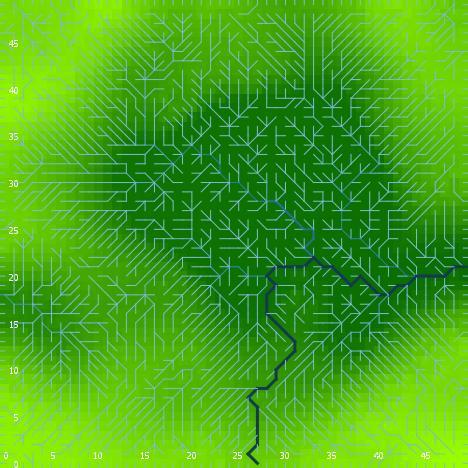

The data file committed next to this chart (first rows):
export-world data (NetLogo 6.0.4)
land_04_withSoilProperties.nlogo
05/10/2020 12:23:40:274 +0100
RANDOM STATE
0 0 -1727483681 137 -1.550543049654777 f…
GLOBALS
min-pxcor, max-pxcor, min-pycor, max-pycor, perspective, subject, nextIndex, directed-links, ticks, display-mode, elevationdistribution, elev_algorithm-style, elev_featureanglerange, elev_inversioniterations, elev_noise, elev_numdepressions, elev_numprotuberances, elev_numranges, elev_numrifts, elev_rangeaggregation, elev_rangeheight, elev_rangelength, elev_riftaggregation, elev_riftheight
0, 49, 0, 49, 0, nobody, 2600, "UNDIRECTED", -1, "terrain", [22.464228731064182 32.26430719676631 20…, "C#", 2.669, 0.4356, 1.612, 1, 5, 21, 85, 0.7218, 38.12, 2082, 0.01137, -16.76
TURTLES
who, color, heading, xcor, ycor, shape, label, label-color, breed, hidden?, size, pen-size, pen-mode, numpoints
0, 65, 30, 25, 11, "default", "", 9.9, {breed flowholders}, true, 1, 1, "up", 
1, 97, 0, 4, 49, "line half", "", 9.9, {breed flowholders}, false, 1, 1, "up", 
2, 125, 161, 20, 30, "default", "", 9.9, {breed flowholders}, true, 1, 1, "up", 
3, 75, 28, 4, 28, "default", "", 9.9, {breed flowholders}, true, 1, 1, "up", 
4, 65, 262, 19, 12, "default", "", 9.9, {breed flowholders}, true, 1, 1, "up", 
5, 125, 98, 26, 29, "default", "", 9.9, {breed flowholders}, true, 1, 1, "up", 
6, 85, 150, 36, 24, "default", "", 9.9, {breed flowholders}, true, 1, 1, "up", 
7, 115, 357, 45, 15, "default", "", 9.9, {breed flowholders}, true, 1, 1, "up", 
8, 25, 267, 17, 34, "default", "", 9.9, {breed flowholders}, true, 1, 1, "up", 
9, 75, 50, 12, 35, "default", "", 9.9, {breed flowholders}, true, 1, 1, "up", 
10, 135, 253, 6, 33, "default", "", 9.9, {breed flowholders}, true, 1, 1, "up", 
11, 85, 206, 17, 21, "default", "", 9.9, {breed flowholders}, true, 1, 1, "up", 
12, 85, 345, 28, 7, "default", "", 9.9, {breed flowholders}, true, 1, 1, "up", 
13, 25, 177, 4, 15, "default", "", 9.9, {breed flowholders}, true, 1, 1, "up", 
14, 15, 209, 14, 17, "default", "", 9.9, {breed flowholders}, true, 1, 1, "up", 
15, 45, 249, 23, 26, "default", "", 9.9, {breed flowholders}, true, 1, 1, "up", 
16, 65, 246, 27, 48, "default", "", 9.9, {breed flowholders}, true, 1, 1, "up", 
17, 15, 340, 37, 9, "default", "", 9.9, {breed flowholders}, true, 1, 1, "up", 
18, 135, 305, 18, 31, "default", "", 9.9, {breed flowholders}, true, 1, 1, "up", 
19, 95, 236, 48, 23, "default", "", 9.9, {breed flowholders}, true, 1, 1, "up", 
20, 135, 108, 2, 8, "default", "", 9.9, {breed flowholders}, true, 1, 1, "up", 
21, 25, 150, 48, 3, "default", "", 9.9, {breed flowholders}, true, 1, 1, "up", 
22, 15, 240, 45, 44, "default", "", 9.9, {breed flowholders}, true, 1, 1, "up", 
23, 65, 66, 32, 6, "default", "", 9.9, {breed flowholders}, true, 1, 1, "up", 
24, 5, 98, 21, 23, "default", "", 9.9, {breed flowholders}, true, 1, 1, "up", 
25, 65, 58, 22, 38, "default", "", 9.9, {breed flowholders}, true, 1, 1, "up", 
26, 95, 120, 34, 34, "default", "", 9.9, {breed flowholders}, true, 1, 1, "up", 
27, 35, 341, 35, 34, "default", "", 9.9, {breed flowholders}, true, 1, 1, "up", 
28, 115, 303, 18, 41, "default", "", 9.9, {breed flowholders}, true, 1, 1, "up", 
29, 125, 326, 45, 33, "default", "", 9.9, {breed flowholders}, true, 1, 1, "up", 
30, 125, 177, 8, 31, "default", "", 9.9, {breed flowholders}, true, 1, 1, "up", 
31, 75, 214, 45, 26, "default", "", 9.9, {breed flowholders}, true, 1, 1, "up", 
32, 65, 352, 42, 42, "default", "", 9.9, {breed flowholders}, true, 1, 1, "up", 
33, 55, 108, 41, 47, "default", "", 9.9, {breed flowholders}, true, 1, 1, "up", 
34, 25, 232, 3, 28, "default", "", 9.9, {breed flowholders}, true, 1, 1, "up", 
35, 95, 40, 10, 23, "default", "", 9.9, {breed flowholders}, true, 1, 1, "up", 
36, 15, 204, 46, 42, "default", "", 9.9, {breed flowholders}, true, 1, 1, "up", 
37, 65, 68, 36, 36, "default", "", 9.9, {breed flowholders}, true, 1, 1, "up", 
38, 55, 289, 48, 27, "default", "", 9.9, {breed flowholders}, true, 1, 1, "up", 
39, 105, 322, 36, 13, "default", "", 9.9, {breed flowholders}, true, 1, 1, "up", 
40, 75, 118, 16, 6, "default", "", 9.9, {breed flowholders}, true, 1, 1, "up", 
41, 35, 12, 41, 36, "default", "", 9.9, {breed flowholders}, true, 1, 1, "up", 
42, 97, 270, 0, 28, "line half", "", 9.9, {breed flowholders}, false, 1, 1, "up", 
43, 5, 61, 33, 9, "default", "", 9.9, {breed flowholders}, true, 1, 1, "up", 
44, 65, 293, 29, 27, "default", "", 9.9, {breed flowholders}, true, 1, 1, "up", 
45, 55, 64, 20, 46, "default", "", 9.9, {breed flowholders}, true, 1, 1, "up", 
46, 65, 90, 8, 22, "default", "", 9.9, {breed flowholders}, true, 1, 1, "up", 
47, 15, 28, 37, 45, "default", "", 9.9, {breed flowholders}, true, 1, 1, "up", 
48, 45, 187, 27, 8, "default", "", 9.9, {breed flowholders}, true, 1, 1, "up", 
49, 85, 140, 29, 3, "default", "", 9.9, {breed flowholders}, true, 1, 1, "up", 
50, 45, 136, 17, 26, "default", "", 9.9, {breed flowholders}, true, 1, 1, "up", 
... 8,903 more rows
